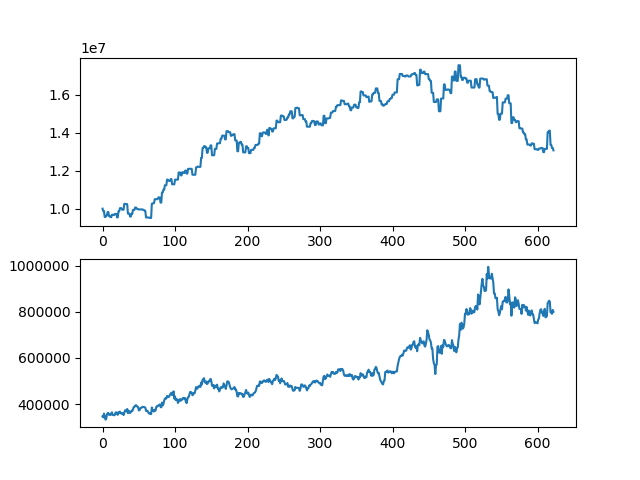

Source data for this figure (header and first rows):
asset, close
10000000, 346500
9874000, 342000
9874000, 358500
9563500, 347000
9563500, 332500
9633500, 335000
9633500, 353500
9822500, 360500
9822500, 361000
9606500, 353000
9606500, 354000
9552500, 352000
9552500, 359000
9682500, 364000
9682500, 352500
9669000, 352000
9669000, 351000
9723000, 353000
9723000, 363500
9723000, 363500
9541000, 356500
9541000, 353000
9865000, 365000
9865000, 361000
10027000, 367000
10027000, 359500
10027000, 360000
9946000, 357000
9946000, 360000
9946000, 352000
10254000, 363000
10254000, 372500
10240500, 372000
10240500, 368000
10240500, 378500
9741000, 360000
9741000, 371000
9741000, 366500
9585000, 360500
9585000, 365500
9728000, 371000
9728000, 369000
9936000, 377000
9936000, 386500
9936000, 387500
10061000, 392500
10061000, 395000
9998500, 392500
9998500, 388500
9961000, 387000
9961000, 372500
9961000, 372500
9961000, 381000
9961000, 384000
9961000, 384000
9961000, 387500
9936000, 386500
9936000, 387500
9886000, 385500
9886000, 384000
... 563 more rows
